8-way image classification set "Dataset_correctly_classified_E" from GitHub (madebynanditaaa/bacnet-flask); label vocabulary: Clostridium perfringens, Enterococcus faecalis, Enterococcus faecium, Escherichia coli, Listeria monocytogenes, Proteus, Pseudomonas aeruginosa, Staphylococcus aureus.

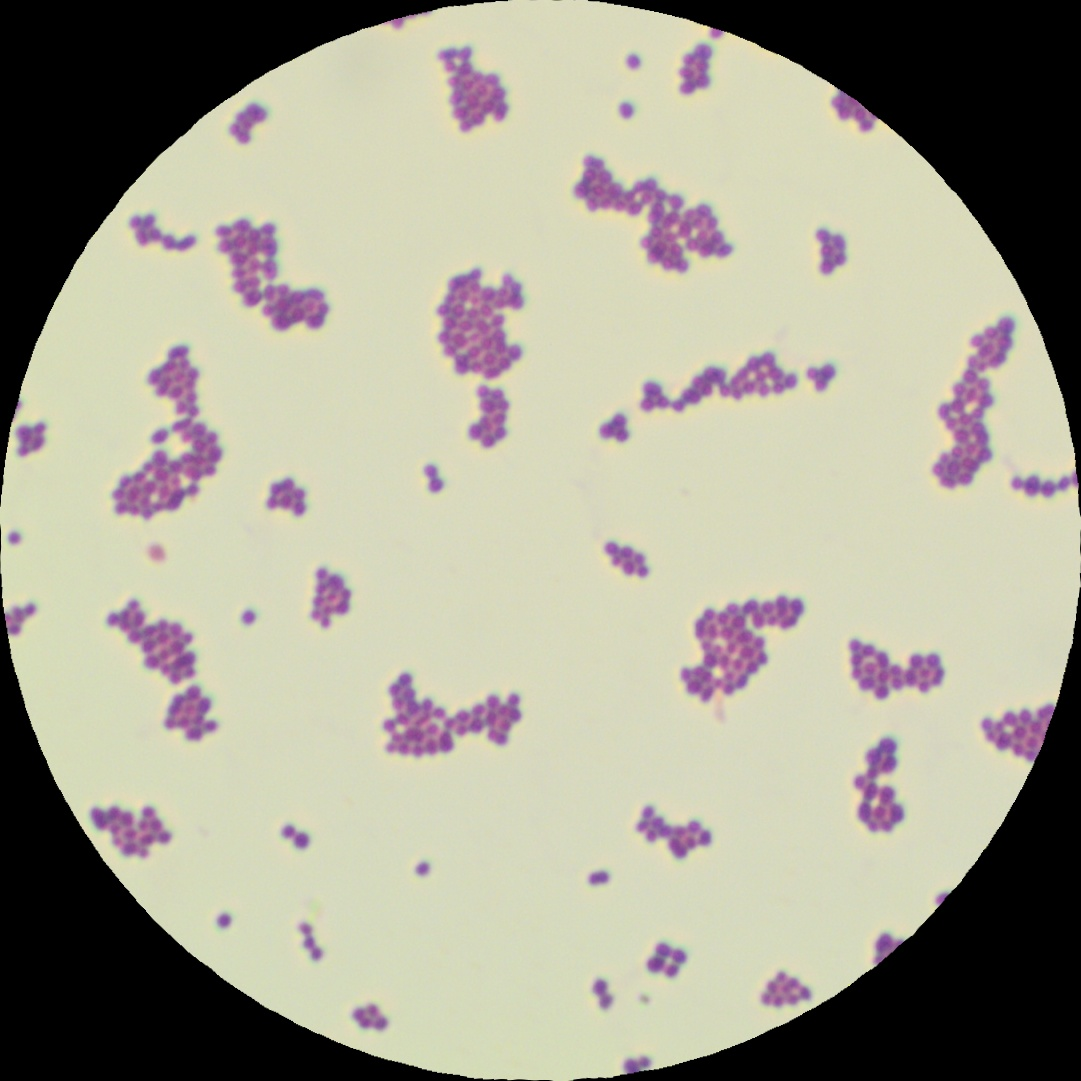
Label: Enterococcus faecalis

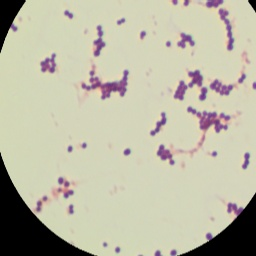
Label: Staphylococcus aureus

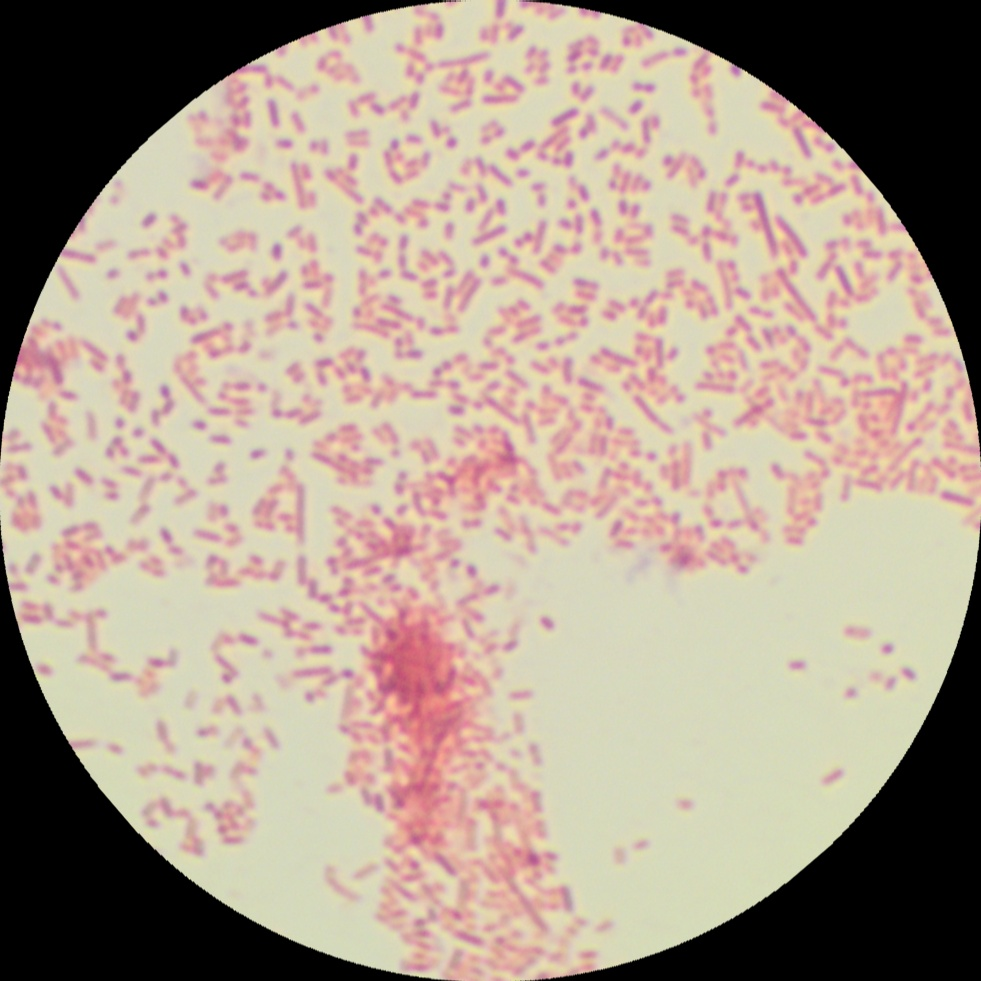
Label: Proteus

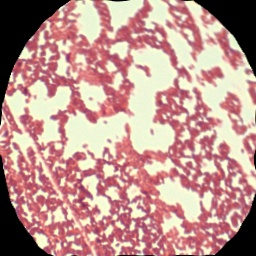
Label: Listeria monocytogenes

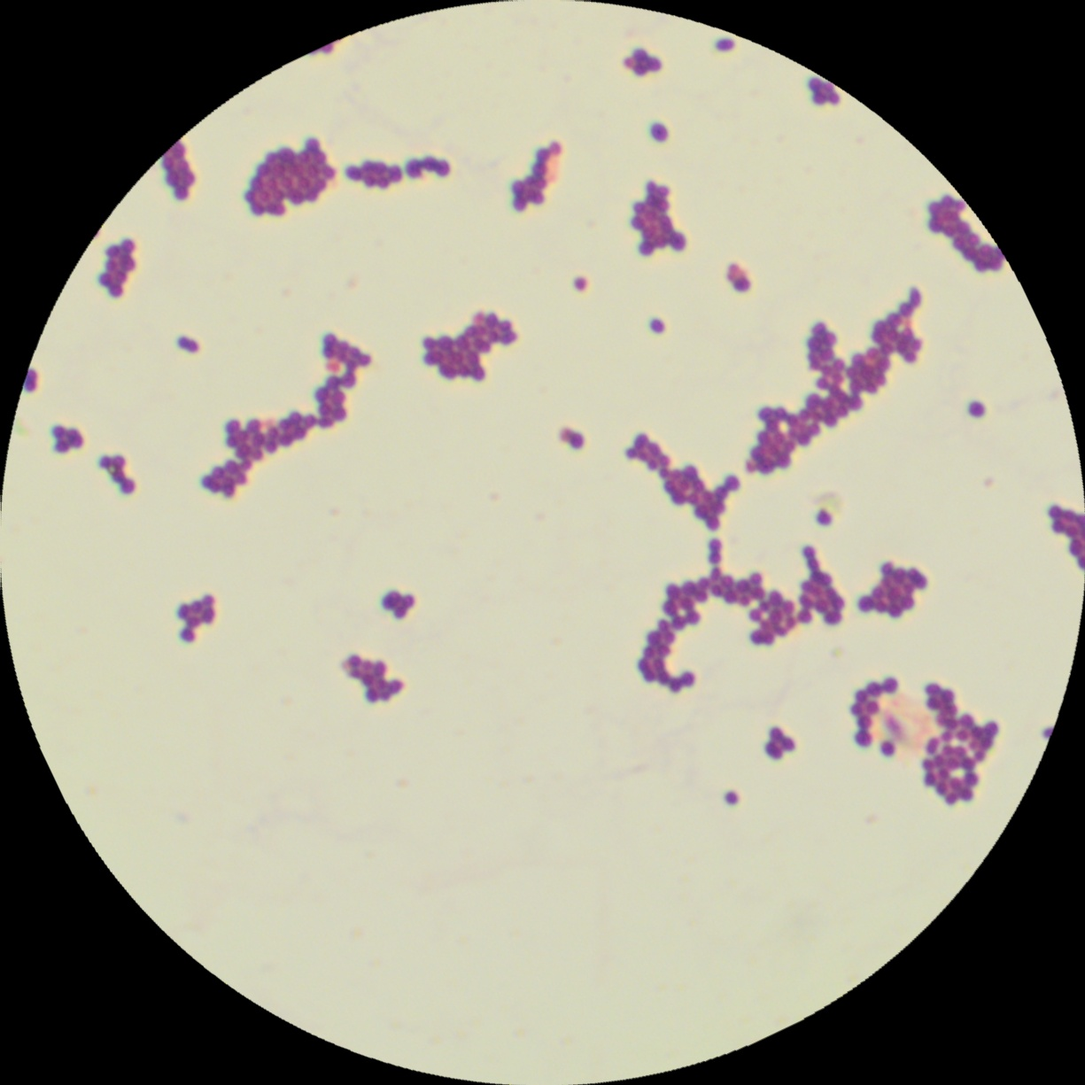
Label: Enterococcus faecium

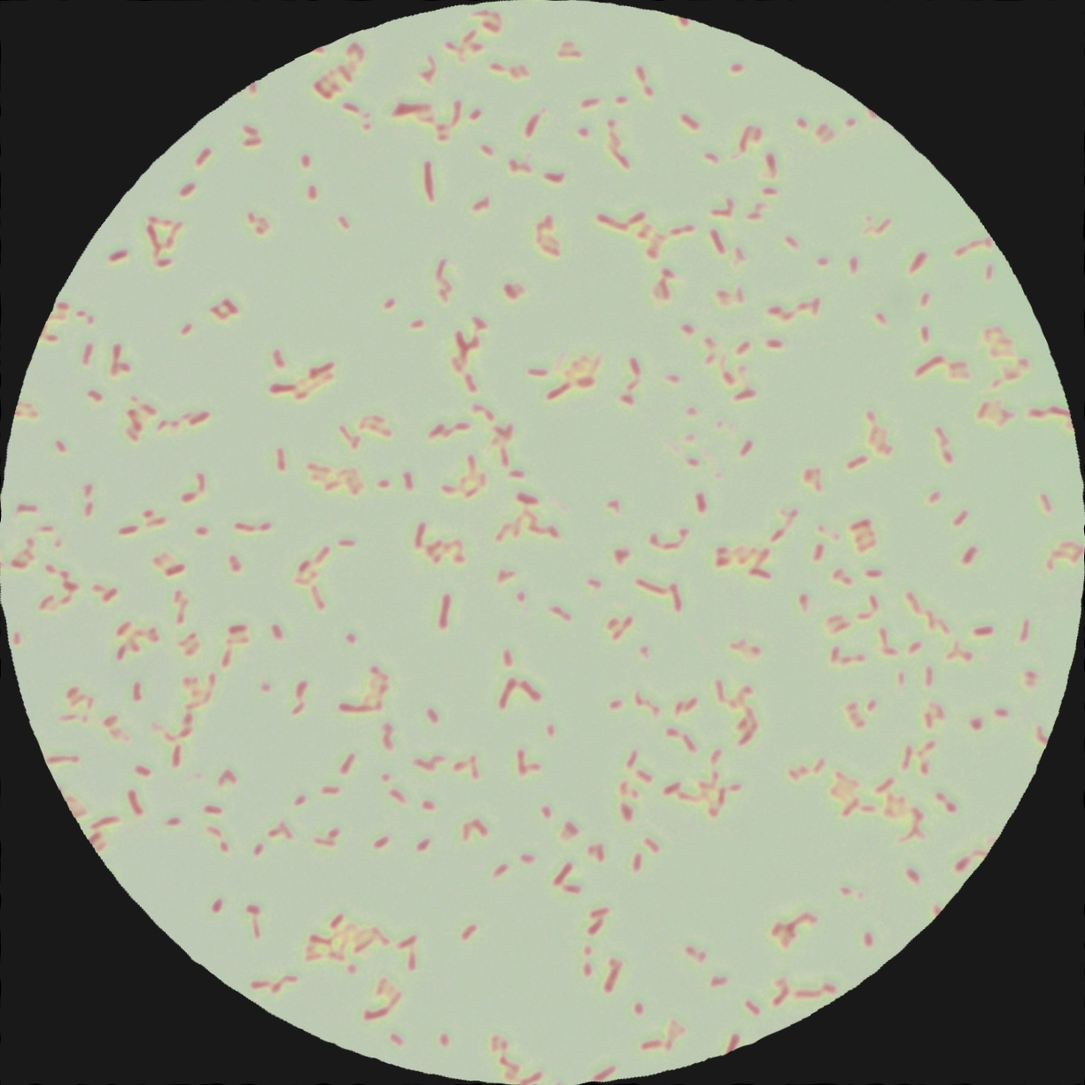
Label: Escherichia coli
